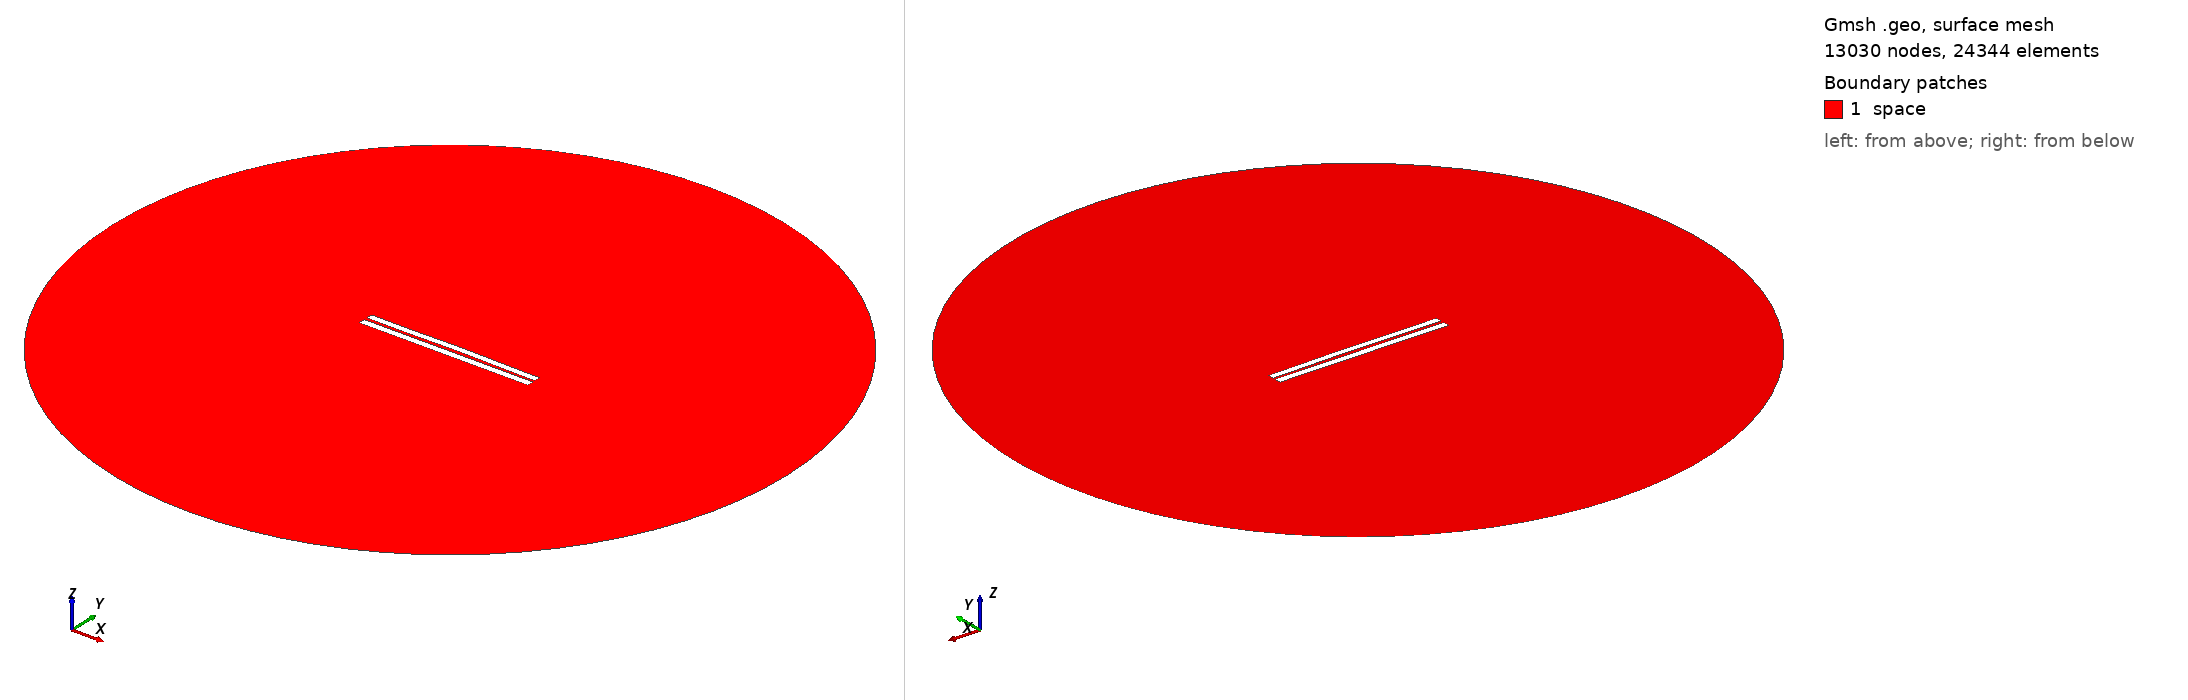

Gmsh geometry script, surface-meshed: 13030 nodes, 24344 surface elements. Boundary patches (legend numbers): 1 space. Left view from above one corner, right view from below the opposite corner. Legend entries are the model's physical surfaces. The drawing asked Gmsh for element sizes between 1% and 20% of the model's largest extent; the script's own settings can give other sizes.

=== 3857.geo (drawn) ===
//---------------------------------------
// Geometry kernel
//---------------------------------------

SetFactory("OpenCASCADE");



//---------------------------------------
// Parameters of the geometry
//---------------------------------------

// Overetch of the upper plate
overetch = 0.125;

// Distance between the plates
distance = 1.75;

// Discretization over the x axis (for the deformation)
nx = 50; 

// Length of the plate
L = 100 - overetch; 

// Number of modes
n = 4; 

// 1st mode coefficient
coeff(1) = -0.15;
beta(1) = 0.596864 * 3.1415926535 / L;

// 2nd mode coefficient
coeff(2) = 0.15;
beta(2) = 1.49418 * 3.1415926535 / L;

// 3rd mode coefficient
coeff(3) = -0.075;
beta(3) = 2.50025 * 3.1415926535 / L;

// 4th mode coefficient
coeff(4) = -0.075;
beta(4) = 3.49999 * 3.1415926535 / L;



//---------------------------------------
// Upper plate (deformed rectangle)
//---------------------------------------

// Coordiantes of the upper plate
xmin = -50;
xmax = 50 - overetch;

// Height of the upper plate
yheight = 4 - 2 * overetch;

// Indexes of the points
UpperID[] = {};
LowerID[] = {};
LeftID[] = {};
RightID[] = {};

// Point index
p = 1;

// Horizontal edges
For i In {1:nx}
    x = xmin + (i-1)*(xmax - xmin)/(nx-1);

    y_bottom = distance / 2 + overetch;
    For j In {1:n}
        C = (Cosh(beta(j)*L) + Cos(beta(j)*L)) / (Sinh(beta(j)*L) + Sin(beta(j)*L));
        y_bottom  = y_bottom + coeff(j) * (Cosh(beta(j)*(x+50)) - Cos(beta(j)*(x+50)) - C * (Sinh(beta(j)*(x+50)) - Sin(beta(j)*(x+50))));
    EndFor

    y_top = y_bottom + yheight;

    Point(p) = {x, y_top, 0, 1.0};
    UpperID[i] = p;
    p = p + 1;

    Point(p) = {x, y_bottom, 0, 1.0};
    LowerID[i] = p;
    p = p + 1;
EndFor

// Create point lists
UpperPts[] = {}; LowerPts[] = {};
For i In {1:nx}
  UpperPts[] += {UpperID[i]};
  LowerPts[] += {LowerID[i]};
EndFor

// Build splines
Spline(1) = {UpperPts[]};
Spline(2) = {LowerPts[]};
Line(3) = {LowerPts[nx-1], UpperPts[nx-1]};
Line(4) = {LowerPts[0], UpperPts[0]};

// Build the plane surface
Curve Loop(1) = {2, 3, -1, -4};
Plane Surface(1) = {1};



//---------------------------------------
// Lower plate (rectangle)
//---------------------------------------

// Vertices
Point(1001) = {-50, -1, 0, 1.0};
Point(1002) = { 50, -1, 0, 1.0};
Point(1003) = { 50,  -5, 0, 1.0};
Point(1004) = {-50,  -5, 0, 1.0};

// Edges
Line(5) = {1001, 1002};
Line(6) = {1002, 1003};
Line(7) = {1003, 1004};
Line(8) = {1004, 1001};

// Plane surface
Line Loop(2) = {5, 6, 7, 8};
Plane Surface(2) = {2}; 



//---------------------------------------
// Outer (fictious) boundary
//---------------------------------------

// Points
Point(1005) = {0, 0, 0};       // Center
Point(1006) = {200, 0, 0};     // Start point
Point(1007) = {0, 200, 0};     // 90 degrees
Point(1008) = {-200, 0, 0};    // 180 degrees
Point(1009) = {0, -200, 0};    // 270 degrees

// Circle arcs (each needs start, center, end)
Circle(9) = {1006, 1005, 1007};
Circle(10) = {1007, 1005, 1008};
Circle(11) = {1008, 1005, 1009};
Circle(12) = {1009, 1005, 1006};

// Plane surface for the entire domain
Curve Loop(3) = {9, 10, 11, 12};
Surface(3) = {3};

// Subtract the plates from the whole domain to obtain the actual domain where we want to solve the equations
BooleanDifference{ Surface{3}; Delete; }{ Surface{1}; Surface{2}; Delete; }




//---------------------------------------
// Transfinite Lines/Curves
//---------------------------------------

// Set the number of points on the boundaries
r = 7;

// Plates
Transfinite Curve {1, 2} = 50*r Using Progression 1;
Transfinite Curve {3, 4} = 2*r Using Progression 1;
Transfinite Line {5, 7} = 50*r Using Progression 1;
Transfinite Line {6, 8} = 2*r Using Progression 1;

// Outer boundary
Transfinite Line {9, 10, 11, 12} = 20 Using Progression 1;



//---------------------------------------
// Physical groups
//---------------------------------------                

// Physical curves (boundaries)
Physical Line("force_segment", 10) = {2};
Physical Line("upper_plate", 11) = {1, 3, 4};
Physical Line("lower_plate", 12) = {5, 6, 7, 8};
Physical Line("boundary", 20) = {9, 10, 11, 12};

// Physical Surfaces
Physical Surface("space", 30) = {3};



//---------------------------------------
// 6. Generate the Mesh
//---------------------------------------

// 2D mesh generation
Mesh 2;
